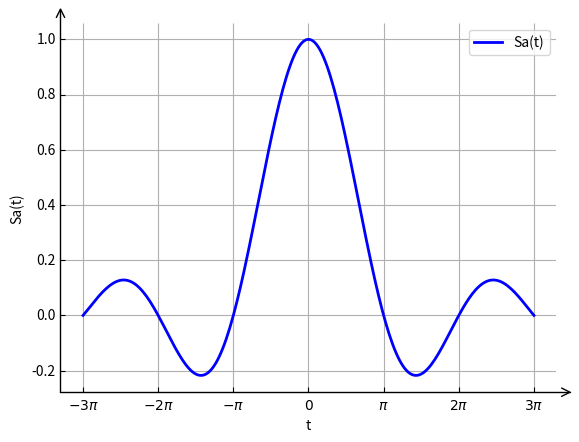

Write Python code to recreate this figure.
# -*- coding: utf-8 -*-
import matplotlib.pyplot as plt
import numpy as np
import mpl_toolkits.axisartist as axisartist

#创建画布，可以删减，只是为了得到坐标轴的箭头
fig = plt.figure()
#使用axisartist.Subplot方法创建一个绘图区对象ax
ax = axisartist.Subplot(fig, 111)
#将绘图区对象添加到画布中
fig.add_axes(ax)
#通过set_axisline_style方法设置绘图区的底部及左侧坐标轴样式
#"-|>"代表实心箭头："->"代表空心箭头
ax.axis["bottom"].set_axisline_style("->", size = 1.5)
ax.axis["left"].set_axisline_style("->", size = 1.5)
#通过set_visible方法设置绘图区的顶部及右侧坐标轴隐藏
ax.axis["top"].set_visible(False)
ax.axis["right"].set_visible(False)


t = np.linspace(-np.pi*3, np.pi*3, 256, endpoint=True)
f = np.sinc(t/np.pi)                          #Sa函数
p1,=plt.plot(t,f,color='blue',linewidth=2,label='Sa(t)')
plt.xticks([-np.pi*3,-np.pi*2, -np.pi*1, 0,np.pi*3,np.pi*2, np.pi*1],
           [r'$-3\pi$', r'$-2\pi$',r'$-\pi$', r'$0$', r'$3\pi$', r'$2\pi$',r'$\pi$'])
plt.xlabel('t')
plt.ylabel('Sa(t)')
plt.legend(handles=[p1], labels=['Sa(t)'],  loc='best')
plt.grid(True)
plt.savefig("第一题.png")
plt.show()

